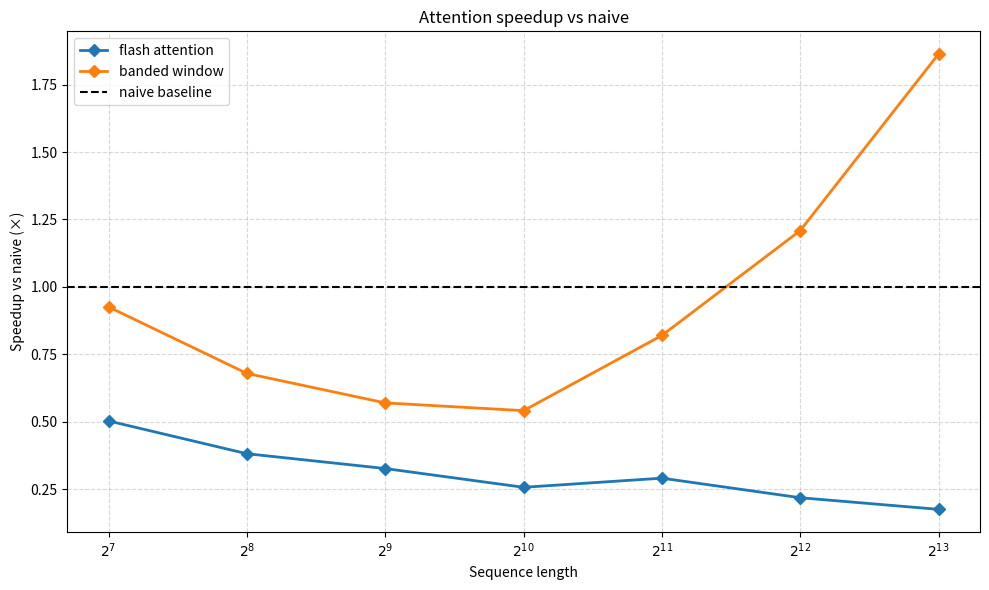

Write the Python code that produced this figure.
import matplotlib.pyplot as plt
import numpy as np

# Data
seq = np.array([128, 256, 512, 1024, 2048, 4096, 8192])

naive = np.array([0.162, 0.216, 0.346, 0.648, 1.923, 5.663, 17.366])
flash = np.array([0.322, 0.566, 1.059, 2.520, 6.608, 25.916, 99.015])
banded = np.array([0.175, 0.318, 0.607, 1.197, 2.345, 4.685, 9.321])

# Speedups vs naive
flash_speedup = naive / flash
banded_speedup = naive / banded

# Plot
plt.figure(figsize=(10, 6))

plt.plot(seq, flash_speedup, marker='D', linewidth=2, label='flash attention')
plt.plot(seq, banded_speedup, marker='D', linewidth=2, label='banded window')

# Baseline line
plt.axhline(1.0, linestyle='--', color='black', label='naive baseline')

# log2 x-axis labels
plt.xscale('log', base=2)
plt.xticks(seq, [rf'$2^{{{int(np.log2(s))}}}$' for s in seq])

plt.xlabel('Sequence length')
plt.ylabel('Speedup vs naive (×)')
plt.title('Attention speedup vs naive')
plt.legend()
plt.grid(True, linestyle='--', alpha=0.5)

plt.tight_layout()
plt.savefig("speedup_vs_naive.png", dpi=300)
plt.show()
